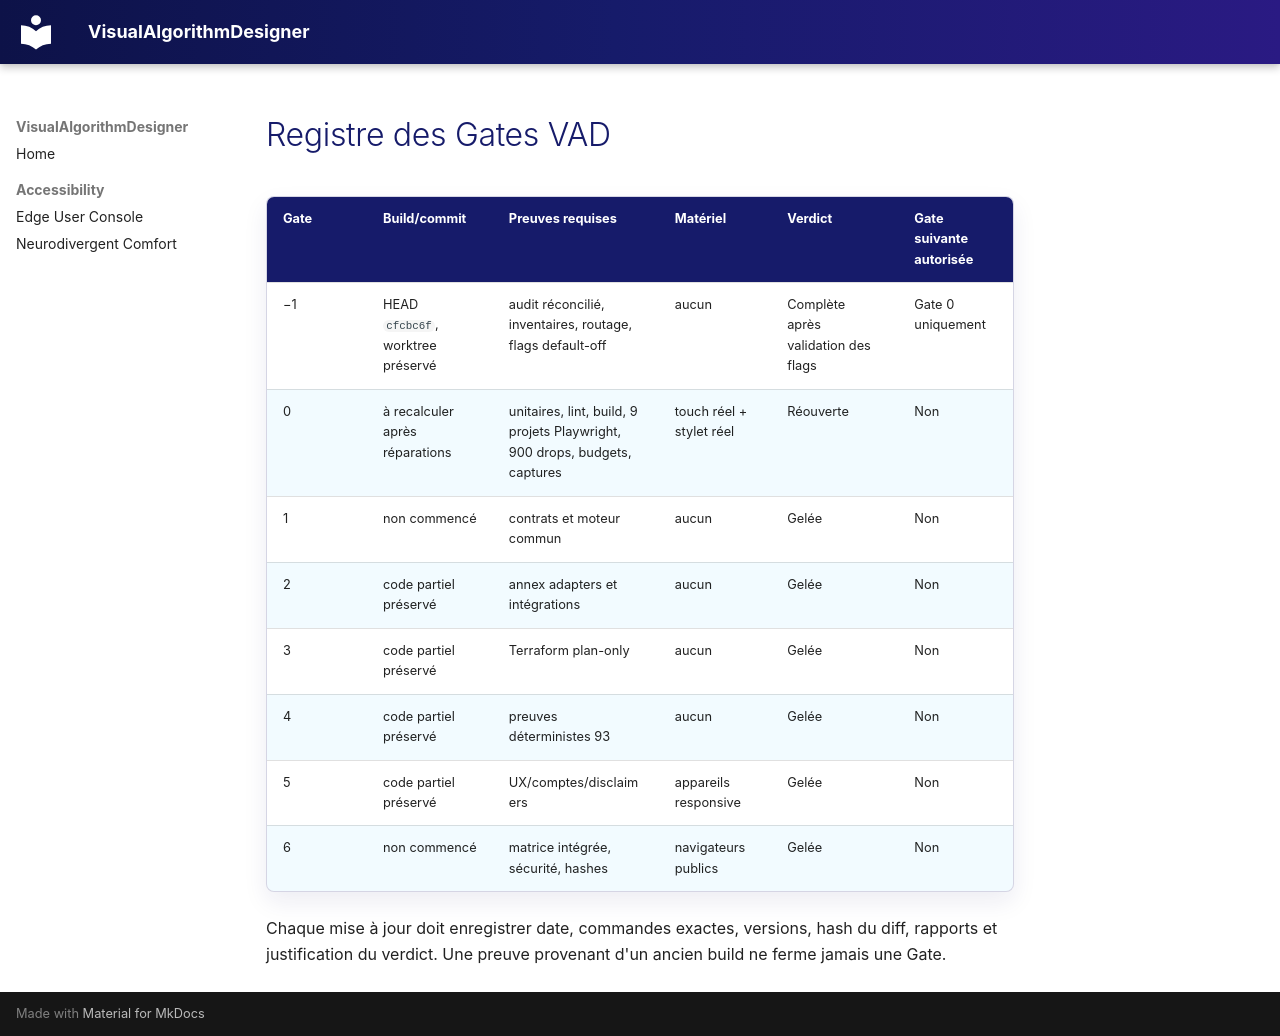

repository: SeCuReDmE-main-dev/VisualAlgorithmDesigner · page: gate-registry/index.html · generator: mkdocs

# Registre des Gates VAD

| Gate | Build/commit | Preuves requises | Matériel | Verdict | Gate suivante autorisée |
|---|---|---|---|---|---|
| −1 | HEAD `cfcbc6f`, worktree préservé | audit réconcilié, inventaires, routage, flags default-off | aucun | Complète après validation des flags | Gate 0 uniquement |
| 0 | à recalculer après réparations | unitaires, lint, build, 9 projets Playwright, 900 drops, budgets, captures | touch réel + stylet réel | Réouverte | Non |
| 1 | non commencé | contrats et moteur commun | aucun | Gelée | Non |
| 2 | code partiel préservé | annex adapters et intégrations | aucun | Gelée | Non |
| 3 | code partiel préservé | Terraform plan-only | aucun | Gelée | Non |
| 4 | code partiel préservé | preuves déterministes 93 | aucun | Gelée | Non |
| 5 | code partiel préservé | UX/comptes/disclaimers | appareils responsive | Gelée | Non |
| 6 | non commencé | matrice intégrée, sécurité, hashes | navigateurs publics | Gelée | Non |

Chaque mise à jour doit enregistrer date, commandes exactes, versions, hash du diff, rapports et justification du verdict. Une preuve provenant d'un ancien build ne ferme jamais une Gate.
